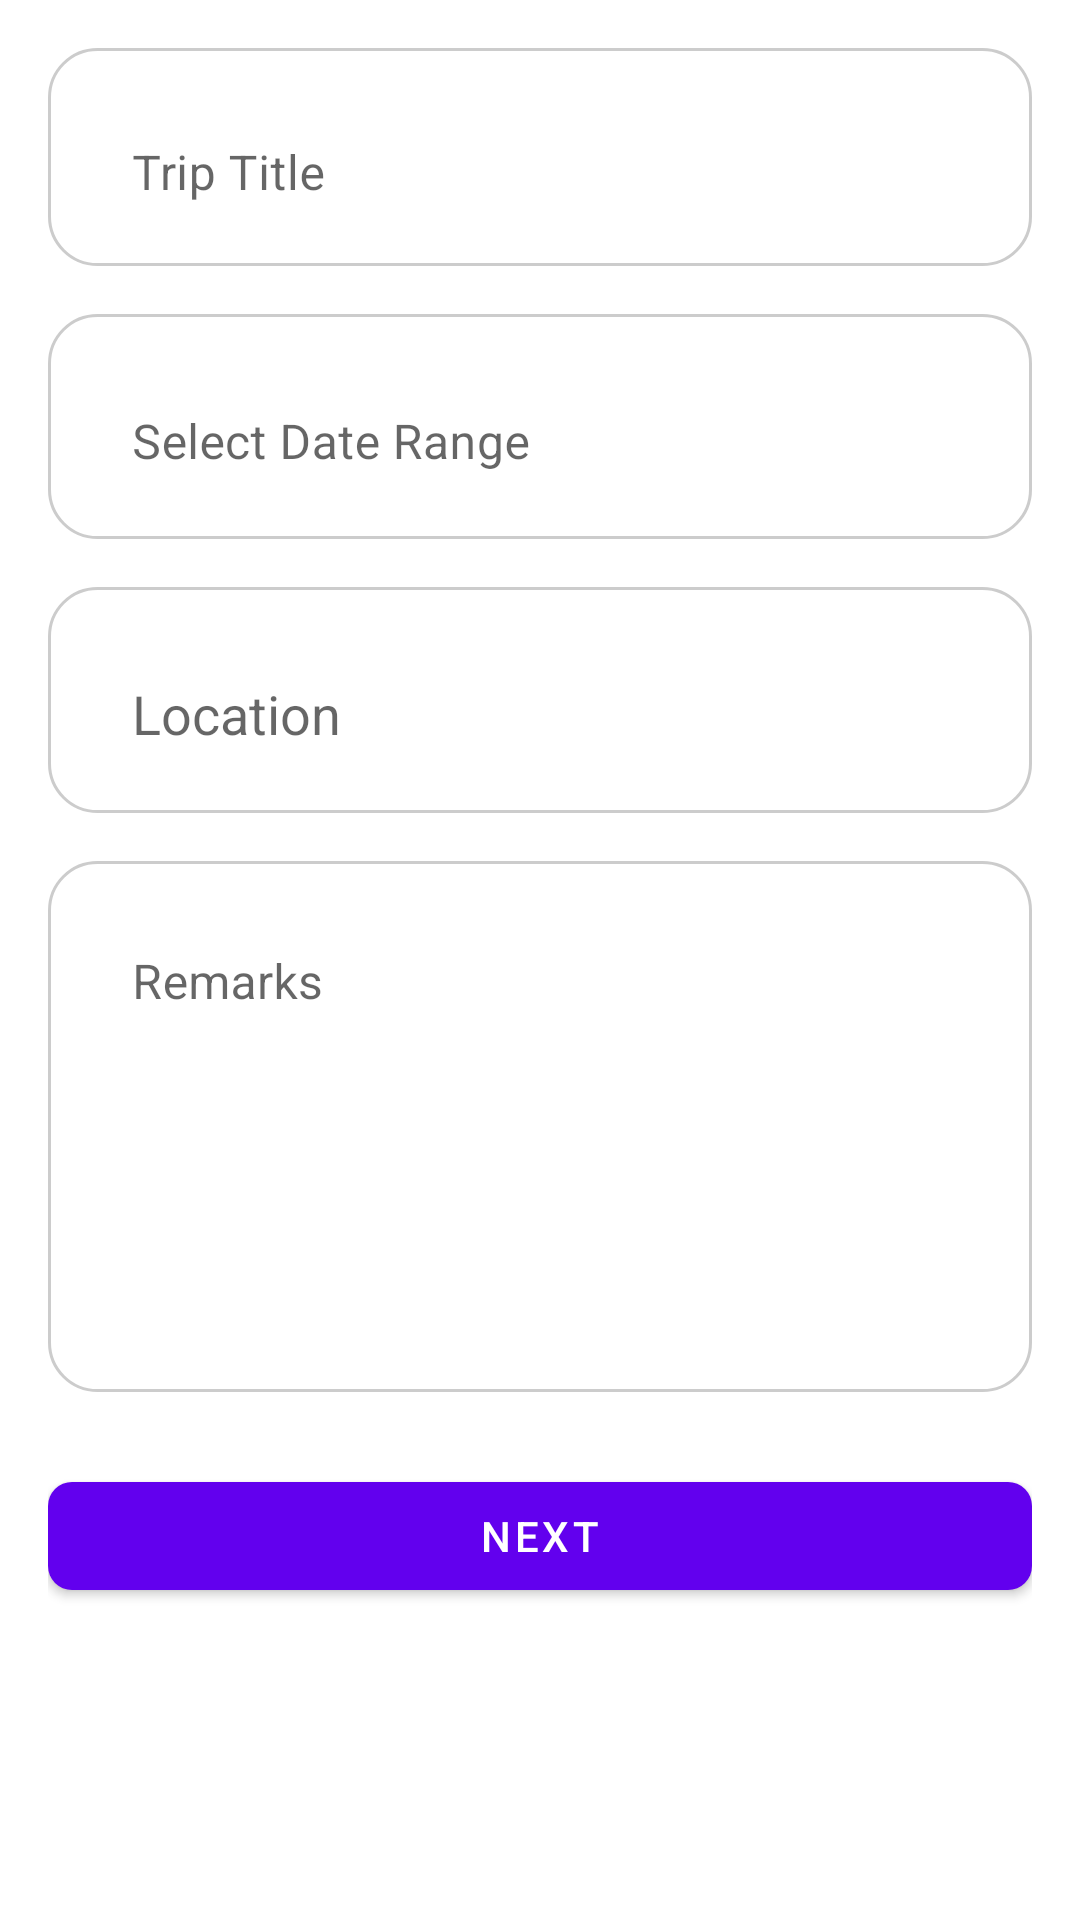

Layout XML and referenced resources for this Android screen:
<!-- AndroidManifest.xml: application theme Theme.LetsTrip -->
<!-- res/layout/fragment_createtrip.xml -->
<?xml version="1.0" encoding="utf-8"?>
<ScrollView xmlns:android="http://schemas.android.com/apk/res/android"
    xmlns:app="http://schemas.android.com/apk/res-auto"
    xmlns:tools="http://schemas.android.com/tools"
    android:id="@+id/scroll_create_trip"
    android:layout_width="match_parent"
    android:layout_height="match_parent"
    android:padding="16dp"
    tools:context=".ui.createTrip.CreateTripFragment">

    

    <androidx.constraintlayout.widget.ConstraintLayout
        android:layout_width="match_parent"
        android:layout_height="wrap_content">

        
        <com.google.android.material.textfield.TextInputLayout
            android:id="@+id/textInputLayout_trip_title"
            android:layout_width="0dp"
            android:layout_height="wrap_content"
            android:hint="Trip Title"
            app:boxBackgroundMode="none"
            android:background="@drawable/rounded_edittext"
            app:layout_constraintTop_toTopOf="parent"
            app:layout_constraintStart_toStartOf="parent"
            app:layout_constraintEnd_toEndOf="parent">

            <com.google.android.material.textfield.TextInputEditText
                android:id="@+id/editText_trip_title"
                android:layout_width="match_parent"
                android:layout_height="wrap_content"
                android:inputType="textCapWords"
                android:background="@null"
                android:padding="12dp" />
        </com.google.android.material.textfield.TextInputLayout>

        
        <com.google.android.material.textfield.TextInputLayout
            android:id="@+id/textInputLayout_date_range"
            android:layout_width="0dp"
            android:layout_height="wrap_content"
            android:hint="Select Date Range"
            app:endIconMode="custom"
            app:endIconDrawable="@drawable/ic_calendar"
            app:boxBackgroundMode="none"
            android:background="@drawable/rounded_edittext"
            app:layout_constraintTop_toBottomOf="@id/textInputLayout_trip_title"
            app:layout_constraintStart_toStartOf="parent"
            app:layout_constraintEnd_toEndOf="parent"
            android:layout_marginTop="16dp">

            <com.google.android.material.textfield.TextInputEditText
                android:id="@+id/editText_date_range"
                android:layout_width="match_parent"
                android:layout_height="wrap_content"
                android:focusable="false"
                android:clickable="true"
                android:inputType="none"
                android:background="@null"
                android:padding="12dp" />
        </com.google.android.material.textfield.TextInputLayout>

        
        <com.google.android.material.textfield.TextInputLayout
            android:id="@+id/textInputLayout_location"
            android:layout_width="0dp"
            android:layout_height="wrap_content"
            android:hint="Location"
            app:boxBackgroundMode="none"
            android:background="@drawable/rounded_edittext"
            app:layout_constraintTop_toBottomOf="@id/textInputLayout_date_range"
            app:layout_constraintStart_toStartOf="parent"
            app:layout_constraintEnd_toEndOf="parent"
            android:layout_marginTop="16dp">

            <AutoCompleteTextView
                android:id="@+id/editText_location"
                android:layout_width="match_parent"
                android:layout_height="wrap_content"
                android:inputType="text"
                android:drawableRight="@drawable/ic_search"
                android:background="@null"
                android:padding="12dp" />
        </com.google.android.material.textfield.TextInputLayout>

        
        <com.google.android.material.textfield.TextInputLayout
            android:id="@+id/textInputLayout_remarks"
            android:layout_width="0dp"
            android:layout_height="wrap_content"
            android:hint="Remarks"
            app:boxBackgroundMode="none"
            android:background="@drawable/rounded_edittext"
            app:layout_constraintTop_toBottomOf="@id/textInputLayout_location"
            app:layout_constraintStart_toStartOf="parent"
            app:layout_constraintEnd_toEndOf="parent"
            android:layout_marginTop="16dp">

            <com.google.android.material.textfield.TextInputEditText
                android:id="@+id/editText_remarks"
                android:layout_width="match_parent"
                android:layout_height="150dp"
                android:gravity="top|start"
                android:inputType="textMultiLine"
                android:scrollbars="vertical"
                android:background="@null"
                android:padding="12dp" />
        </com.google.android.material.textfield.TextInputLayout>

        
        <com.google.android.material.button.MaterialButton
            android:id="@+id/button_submit_trip"
            android:layout_width="0dp"
            android:layout_height="wrap_content"
            android:text="Next"
            app:cornerRadius="8dp"
            app:layout_constraintTop_toBottomOf="@id/textInputLayout_remarks"
            app:layout_constraintStart_toStartOf="parent"
            app:layout_constraintEnd_toEndOf="parent"
            android:layout_marginTop="24dp" />


    </androidx.constraintlayout.widget.ConstraintLayout>
</ScrollView>
<!-- resources referenced by this layout -->
<resources>
  <!-- drawable rounded_edittext (drawable) -->
  <?xml version="1.0" encoding="utf-8"?>
  <shape xmlns:android="http://schemas.android.com/apk/res/android" android:shape="rectangle">
      <solid android:color="@android:color/white" />
      <stroke android:width="1dp" android:color="@color/gray" />
      <corners android:radius="16dp" />
      <padding android:left="16dp" android:top="8dp" android:right="16dp" android:bottom="8dp" />
  </shape>
  <style name="Theme.LetsTrip" parent="Theme.MaterialComponents.DayNight.DarkActionBar">
          
          <item name="colorPrimary">@color/purple_500</item>
          <item name="colorPrimaryVariant">@color/purple_700</item>
          <item name="colorOnPrimary">@color/white</item>
          
          <item name="colorSecondary">@color/teal_200</item>
          <item name="colorSecondaryVariant">@color/teal_700</item>
          <item name="colorOnSecondary">@color/black</item>
          
          <item name="android:statusBarColor">?attr/colorPrimaryVariant</item>
          
      </style>
  <color name="gray">#CCCCCC</color>
  <color name="purple_500">#FF6200EE</color>
  <color name="purple_700">#FF3700B3</color>
  <color name="white">#FFFFFFFF</color>
  <color name="teal_200">#FF03DAC5</color>
  <color name="teal_700">#FF018786</color>
  <color name="black">#FF000000</color>
</resources>
